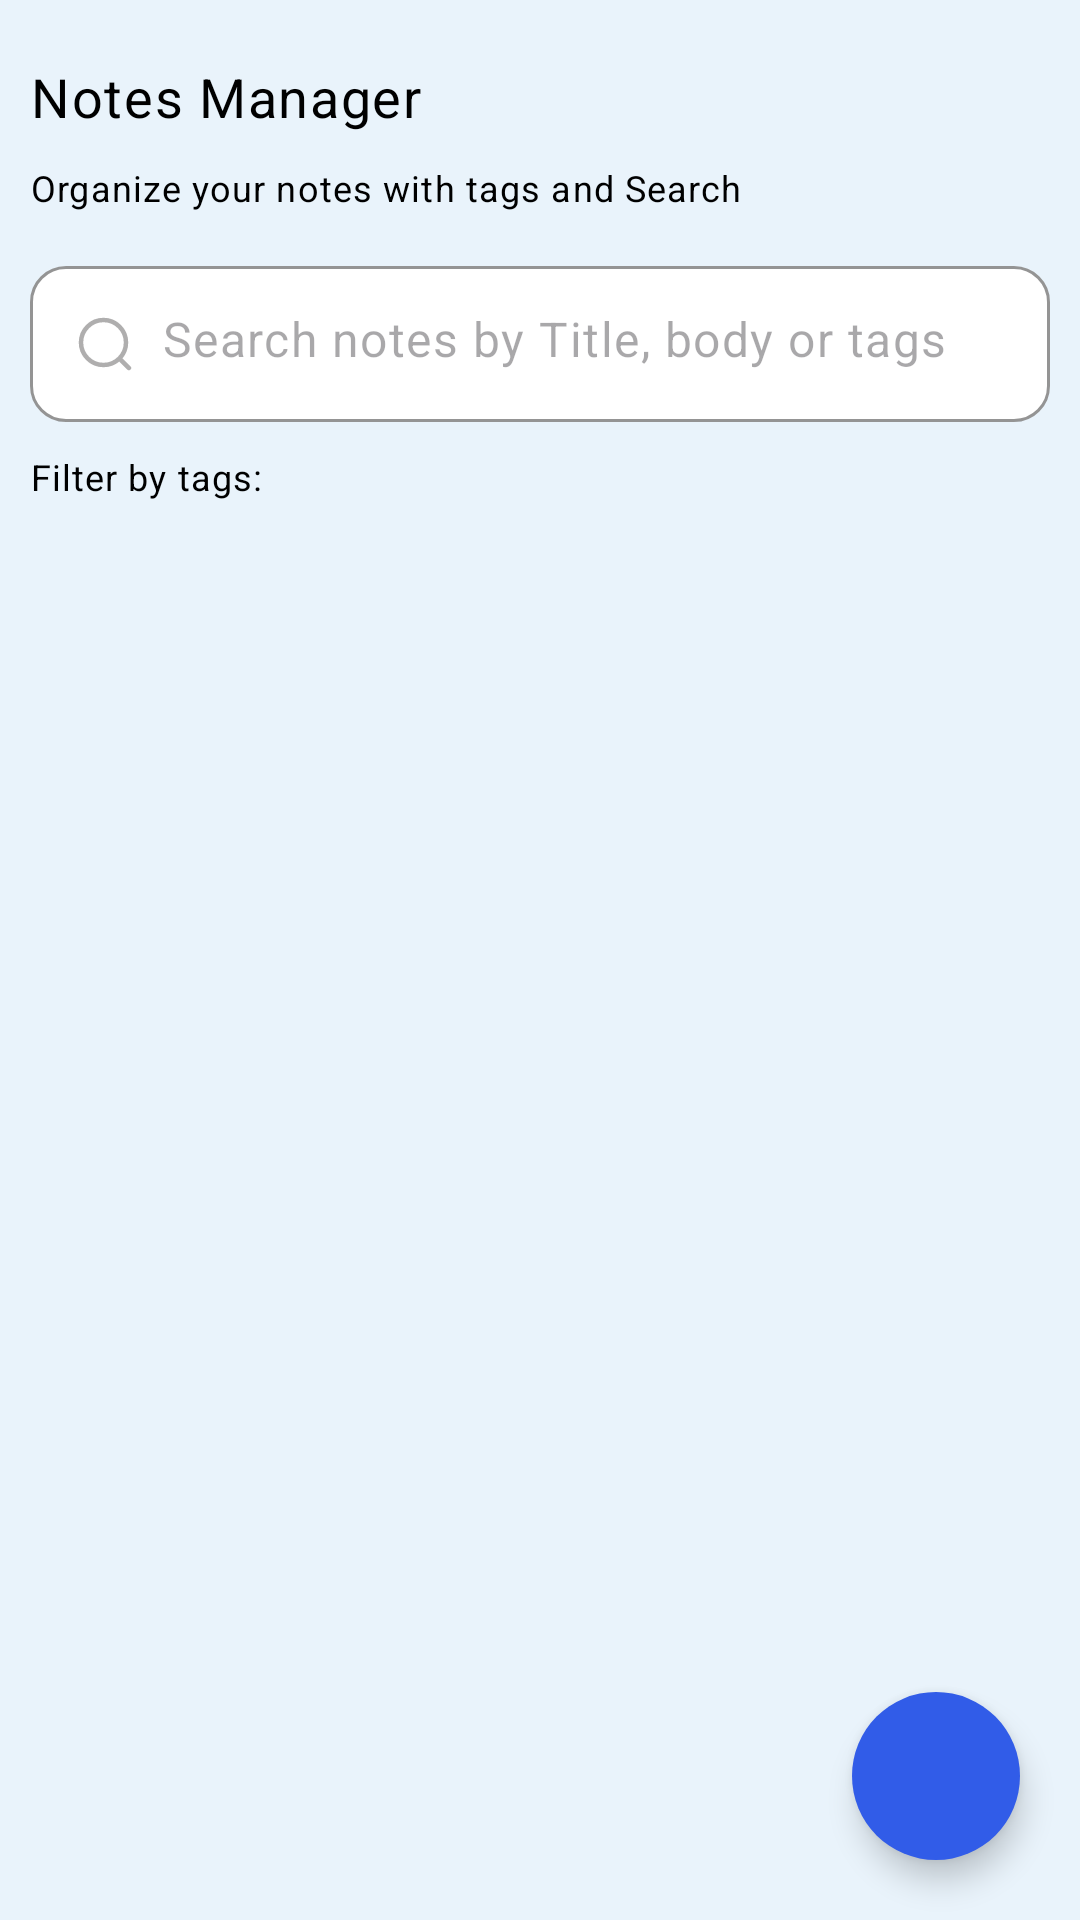

Layout XML and referenced resources for this Android screen:
<!-- AndroidManifest.xml: application theme Theme.NeoNotesApplication -->
<!-- res/layout/activity_main.xml -->
<?xml version="1.0" encoding="utf-8"?>
<androidx.constraintlayout.widget.ConstraintLayout xmlns:android="http://schemas.android.com/apk/res/android"
    xmlns:app="http://schemas.android.com/apk/res-auto"
    xmlns:tools="http://schemas.android.com/tools"
    android:id="@+id/main"
    android:layout_width="match_parent"
    android:layout_height="match_parent"
    android:background="@color/screen_background"
    tools:context=".noteactivity.MainActivity">

    <androidx.core.widget.NestedScrollView
        android:id="@+id/nestedScroll"
        android:layout_width="match_parent"
        android:layout_height="0dp"
        android:fillViewport="true"
        app:layout_constraintBottom_toBottomOf="parent"
        app:layout_constraintEnd_toEndOf="parent"
        app:layout_constraintStart_toStartOf="parent"
        app:layout_constraintTop_toTopOf="parent">

        <androidx.constraintlayout.widget.ConstraintLayout
            android:layout_width="match_parent"
            android:layout_height="wrap_content"
            android:layout_marginHorizontal="@dimen/dp_10">

            <TextView
                android:id="@+id/titleText"
                style="@style/TextBoldStyle"
                android:layout_width="@dimen/dp_0"
                android:layout_height="wrap_content"
                android:layout_marginTop="@dimen/dp_20"
                android:text="@string/notes_manager"
                app:layout_constraintEnd_toEndOf="parent"
                app:layout_constraintStart_toStartOf="parent"
                app:layout_constraintTop_toTopOf="parent" />

            <TextView
                android:id="@+id/descText"
                style="@style/TextRegularStyle"
                android:layout_width="@dimen/dp_0"
                android:layout_height="wrap_content"
                android:layout_marginTop="@dimen/dp_10"
                android:text="@string/organize_your_notes_with_tags_and_search"
                app:layout_constraintEnd_toEndOf="parent"
                app:layout_constraintStart_toStartOf="parent"
                app:layout_constraintTop_toBottomOf="@+id/titleText" />

            <com.google.android.material.textfield.TextInputLayout
                android:id="@+id/searchBox"
                style="@style/CashPositionSearchTextInputLayout"
                android:layout_width="0dp"
                android:layout_height="wrap_content"
                android:layout_marginTop="@dimen/dp_18"
                app:layout_constraintEnd_toEndOf="parent"
                app:layout_constraintStart_toStartOf="parent"
                app:layout_constraintTop_toBottomOf="@+id/descText">

                <com.google.android.material.textfield.TextInputEditText
                    android:id="@+id/searchBoxET"
                    android:layout_width="match_parent"
                    android:layout_height="@dimen/dp_52"
                    android:drawableStart="@drawable/ic_search"
                    android:drawablePadding="@dimen/dp_10"
                    android:ellipsize="end"
                    android:hint="@string/search_notes_by_title_body_or_tags"
                    android:longClickable="false"
                    android:maxLines="1" />

            </com.google.android.material.textfield.TextInputLayout>

            <androidx.constraintlayout.widget.ConstraintLayout
                android:id="@+id/filterTagLayout"
                android:layout_width="match_parent"
                android:layout_height="wrap_content"
                android:layout_marginTop="@dimen/dp_10"
                app:layout_constraintEnd_toEndOf="parent"
                app:layout_constraintStart_toStartOf="parent"
                app:layout_constraintTop_toBottomOf="@+id/searchBox">

                <TextView
                    android:id="@+id/filterByTagsText"
                    style="@style/TextRegularStyle"
                    android:layout_width="@dimen/dp_0"
                    android:layout_height="wrap_content"
                    android:text="@string/filter_by_tags"
                    app:layout_constraintEnd_toEndOf="parent"
                    app:layout_constraintStart_toStartOf="parent"
                    app:layout_constraintTop_toTopOf="parent" />

                <androidx.recyclerview.widget.RecyclerView
                    android:id="@+id/filterTagsRV"
                    android:layout_width="match_parent"
                    android:layout_height="wrap_content"
                    android:layout_marginTop="@dimen/dp_5"
                    android:nestedScrollingEnabled="false"
                    app:layout_constraintEnd_toEndOf="parent"
                    app:layout_constraintStart_toStartOf="parent"
                    app:layout_constraintTop_toBottomOf="@+id/filterByTagsText"
                    tools:itemCount="1"
                    tools:listitem="@layout/filter_tag_item" />

                <TextView
                    android:id="@+id/noFilterTagText"
                    style="@style/TextMediumStyle"
                    android:layout_width="@dimen/dp_0"
                    android:layout_height="wrap_content"
                    android:layout_marginHorizontal="@dimen/dp_10"
                    android:layout_marginTop="@dimen/dp_10"
                    android:text="@string/no_filter_tags_available"
                    android:visibility="gone"
                    app:layout_constraintEnd_toEndOf="parent"
                    app:layout_constraintStart_toStartOf="parent"
                    app:layout_constraintTop_toBottomOf="@+id/filterByTagsText" />

            </androidx.constraintlayout.widget.ConstraintLayout>

            <androidx.recyclerview.widget.RecyclerView
                android:id="@+id/notesRV"
                android:layout_width="match_parent"
                android:layout_height="wrap_content"
                android:layout_marginTop="@dimen/dp_20"
                android:nestedScrollingEnabled="false"
                android:paddingBottom="@dimen/dp_20"
                app:layout_constraintEnd_toEndOf="parent"
                app:layout_constraintStart_toStartOf="parent"
                app:layout_constraintTop_toBottomOf="@+id/filterTagLayout"
                tools:itemCount="2"
                tools:listitem="@layout/notes_item" />

        </androidx.constraintlayout.widget.ConstraintLayout>

    </androidx.core.widget.NestedScrollView>

    <com.google.android.material.floatingactionbutton.FloatingActionButton
        android:id="@+id/addNoteFab"
        android:layout_width="wrap_content"
        android:layout_height="wrap_content"
        android:layout_margin="@dimen/dp_20"
        android:src="@drawable/add_icon"
        app:backgroundTint="@color/fab_color"
        app:fabSize="normal"
        app:layout_constraintBottom_toBottomOf="parent"
        app:layout_constraintEnd_toEndOf="parent"
        app:shapeAppearanceOverlay="@style/RoundedFab"
        app:tint="@color/white" />

</androidx.constraintlayout.widget.ConstraintLayout>
<!-- res/layout/filter_tag_item.xml (included above) -->
<?xml version="1.0" encoding="utf-8"?>
<com.google.android.material.card.MaterialCardView xmlns:android="http://schemas.android.com/apk/res/android"
    xmlns:app="http://schemas.android.com/apk/res-auto"
    xmlns:tools="http://schemas.android.com/tools"
    android:layout_width="wrap_content"
    android:layout_height="wrap_content"
    android:layout_margin="@dimen/dp_5"
    android:background="@color/white"
    app:cardCornerRadius="@dimen/dp_15"
    app:strokeColor="@color/gray_text"
    app:strokeWidth="@dimen/dp_1">

    <TextView
        android:id="@+id/tvTag"
        style="@style/TextRegularStyle"
        android:layout_width="wrap_content"
        android:layout_height="wrap_content"
        android:padding="10dp"
        tools:text="@string/tags" />

</com.google.android.material.card.MaterialCardView>
<!-- res/layout/notes_item.xml (included above) -->
<?xml version="1.0" encoding="utf-8"?>
<com.google.android.material.card.MaterialCardView xmlns:android="http://schemas.android.com/apk/res/android"
    xmlns:app="http://schemas.android.com/apk/res-auto"
    xmlns:tools="http://schemas.android.com/tools"
    android:layout_width="match_parent"
    android:layout_height="wrap_content"
    android:layout_margin="@dimen/dp_5"
    android:background="@color/white"
    app:cardCornerRadius="@dimen/dp_15"
    app:strokeColor="@color/gray_text"
    app:strokeWidth="@dimen/dp_1">

    <androidx.constraintlayout.widget.ConstraintLayout
        android:layout_width="match_parent"
        android:layout_height="wrap_content"
        android:padding="@dimen/dp_15">

        <ImageView
            android:id="@+id/deleteIcon"
            android:layout_width="@dimen/dp_22"
            android:layout_height="@dimen/dp_22"
            android:src="@drawable/delete_icon"
            app:layout_constraintEnd_toEndOf="parent"
            app:layout_constraintHorizontal_bias="1.0"
            app:layout_constraintStart_toStartOf="parent"
            app:layout_constraintTop_toTopOf="parent" />

        <TextView
            android:id="@+id/tvTitle"
            style="@style/TextMediumStyle"
            android:layout_width="@dimen/dp_0"
            android:layout_height="wrap_content"
            android:layout_marginEnd="@dimen/dp_10"
            android:ellipsize="end"
            android:maxLines="1"
            android:textSize="@dimen/sp_18"
            app:layout_constraintEnd_toStartOf="@+id/deleteIcon"
            app:layout_constraintHorizontal_bias="0.0"
            app:layout_constraintStart_toStartOf="parent"
            app:layout_constraintTop_toTopOf="parent"
            tools:text="@string/title" />

        <TextView
            android:id="@+id/tvBody"
            style="@style/TextRegularStyle"
            android:layout_width="@dimen/dp_0"
            android:layout_height="wrap_content"
            android:layout_marginTop="@dimen/dp_20"
            android:ellipsize="end"
            android:maxLines="5"
            android:textSize="@dimen/sp_16"
            app:layout_constraintEnd_toEndOf="parent"
            app:layout_constraintStart_toStartOf="parent"
            app:layout_constraintTop_toBottomOf="@+id/tvTitle"
            tools:text="@string/body" />

        <ImageView
            android:id="@+id/tagIcon"
            android:layout_width="@dimen/dp_25"
            android:layout_height="@dimen/dp_25"
            android:layout_marginTop="@dimen/dp_20"
            android:src="@drawable/tag_icon"
            app:layout_constraintEnd_toStartOf="@+id/recyclerViewChips"
            app:layout_constraintHorizontal_chainStyle="spread"
            app:layout_constraintStart_toStartOf="parent"
            app:layout_constraintTop_toBottomOf="@+id/tvBody" />

        <androidx.recyclerview.widget.RecyclerView
            android:id="@+id/recyclerViewChips"
            android:layout_width="0dp"
            android:layout_height="wrap_content"
            android:layout_marginHorizontal="@dimen/dp_5"
            android:nestedScrollingEnabled="false"
            app:layout_constraintBottom_toBottomOf="@+id/tagIcon"
            app:layout_constraintEnd_toStartOf="@+id/tvDate"
            app:layout_constraintStart_toEndOf="@+id/tagIcon"
            app:layout_constraintTop_toTopOf="@+id/tagIcon"
            tools:itemCount="1"
            tools:listitem="@layout/note_tag_item" />

        <TextView
            android:id="@+id/tvDate"
            style="@style/TextMediumStyle"
            android:layout_width="wrap_content"
            android:layout_height="wrap_content"
            android:ellipsize="end"
            android:maxLines="2"
            android:text="@string/dec_01_2025"
            android:textColor="@color/gray_text"
            android:textSize="@dimen/sp_15"
            app:layout_constraintBottom_toBottomOf="@+id/recyclerViewChips"
            app:layout_constraintEnd_toEndOf="parent"
            app:layout_constraintStart_toEndOf="@+id/recyclerViewChips"
            app:layout_constraintTop_toTopOf="@+id/recyclerViewChips" />

    </androidx.constraintlayout.widget.ConstraintLayout>

</com.google.android.material.card.MaterialCardView>
<!-- res/layout/note_tag_item.xml (included above) -->
<com.google.android.material.card.MaterialCardView xmlns:android="http://schemas.android.com/apk/res/android"
    xmlns:app="http://schemas.android.com/apk/res-auto"
    xmlns:tools="http://schemas.android.com/tools"
    android:layout_width="wrap_content"
    android:layout_height="wrap_content"
    android:layout_marginHorizontal="@dimen/dp_5"
    android:layout_marginBottom="@dimen/dp_5"
    android:background="@color/screen_background"
    app:strokeWidth="@dimen/dp_0">

    <TextView
        android:id="@+id/tvTag"
        style="@style/TextRegularStyle"
        android:layout_width="wrap_content"
        android:layout_height="wrap_content"
        android:background="@color/screen_background"
        android:padding="10dp"
        tools:text="@string/tags" />

</com.google.android.material.card.MaterialCardView>
<!-- resources referenced by this layout -->
<resources>
  <color name="fab_color">#315ce8</color>
  <color name="gray_text">#AFAEAE</color>
  <color name="screen_background">#E9F3FB</color>
  <color name="white">#FFFFFFFF</color>
  <dimen name="dp_0">0dp</dimen>
  <dimen name="dp_1">1dp</dimen>
  <dimen name="dp_10">10dp</dimen>
  <dimen name="dp_15">15dp</dimen>
  <dimen name="dp_18">18dp</dimen>
  <dimen name="dp_20">20dp</dimen>
  <dimen name="dp_22">22dp</dimen>
  <dimen name="dp_25">25dp</dimen>
  <dimen name="dp_5">5dp</dimen>
  <dimen name="dp_52">52dp</dimen>
  <dimen name="sp_15">15sp</dimen>
  <dimen name="sp_16">16sp</dimen>
  <dimen name="sp_18">18sp</dimen>
  <!-- drawable ic_search (drawable) -->
  <vector xmlns:android="http://schemas.android.com/apk/res/android"
      android:width="18dp"
      android:height="18dp"
      android:viewportWidth="18"
      android:viewportHeight="18">
      <path
          android:fillColor="#00000000"
          android:pathData="M13.893,13.92L16.973,17M16,8.5C16,10.489 15.21,12.397 13.803,13.803C12.397,15.21 10.489,16 8.5,16C6.511,16 4.603,15.21 3.197,13.803C1.79,12.397 1,10.489 1,8.5C1,6.511 1.79,4.603 3.197,3.197C4.603,1.79 6.511,1 8.5,1C10.489,1 12.397,1.79 13.803,3.197C15.21,4.603 16,6.511 16,8.5Z"
          android:strokeWidth="1.5"
          android:strokeColor="@color/gray_text"
          android:strokeLineCap="round"
          android:strokeLineJoin="round" />
  </vector>
  <string name="body">Body</string>
  <string name="dec_01_2025">Dec 01, 2025</string>
  <string name="filter_by_tags">Filter by tags:</string>
  <string name="no_filter_tags_available">No Filter Tags Available</string>
  <string name="notes_manager">Notes Manager</string>
  <string name="organize_your_notes_with_tags_and_search">Organize your notes with tags and Search</string>
  <string name="search_notes_by_title_body_or_tags">Search notes by Title, body or tags</string>
  <string name="tags">Tags</string>
  <string name="title">Title</string>
  <style name="CashPositionSearchTextInputLayout" parent="Widget.Material3.TextInputLayout.OutlinedBox">
          <item name="boxBackgroundMode">outline</item>
          <item name="boxCornerRadiusTopStart">12dp</item>
          <item name="boxCornerRadiusTopEnd">12dp</item>
          <item name="boxCornerRadiusBottomStart">12dp</item>
          <item name="boxCornerRadiusBottomEnd">12dp</item>
          <item name="boxStrokeColor">@color/gray_text</item>
          <item name="hintTextColor">@color/gray_text</item>
          <item name="boxStrokeWidth">1dp</item>
          <item name="hintAnimationEnabled">true</item>
          <item name="hintEnabled">false</item>
          <item name="boxBackgroundColor">@color/white</item>
          <item name="cursorColor">@color/gray_text</item>
      </style>
  <style name="RoundedFab">
          <item name="cornerFamily">rounded</item>
          <item name="cornerSize">50%</item>
      </style>
  <style name="TextBoldStyle" parent="TextAppearance.Material3.BodyLarge">
          <item name="android:textColor">@color/black</item>
          <item name="android:textSize">@dimen/sp_18</item>
          <item name="fontFamily">@font/poppins_bold</item>
      </style>
  <style name="TextMediumStyle" parent="TextAppearance.Material3.BodyLarge">
          <item name="android:textColor">@color/black</item>
          <item name="android:textSize">@dimen/sp_14</item>
          <item name="fontFamily">@font/poppins_medium</item>
      </style>
  <style name="TextRegularStyle" parent="TextAppearance.Material3.BodyLarge">
          <item name="android:textColor">@color/black</item>
          <item name="android:textSize">@dimen/sp_12</item>
          <item name="fontFamily">@font/poppins_regular</item>
      </style>
  <style name="Theme.NeoNotesApplication" parent="Base.Theme.NeoNotesApplication" />
  <color name="black">#FF000000</color>
  <dimen name="sp_14">14sp</dimen>
  <dimen name="sp_12">12sp</dimen>
  <style name="Base.Theme.NeoNotesApplication" parent="Theme.Material3.DayNight.NoActionBar">
          
          
      </style>
</resources>
